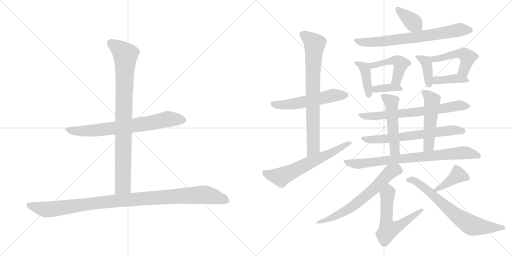
t = 0.00 s
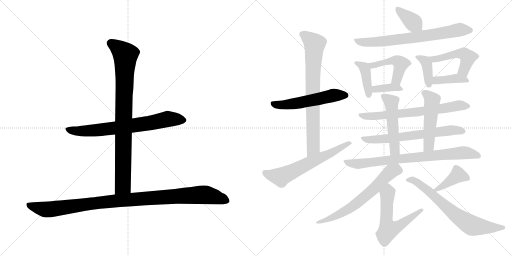
t = 3.39 s
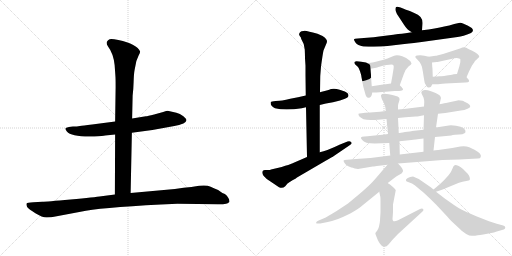
t = 6.78 s
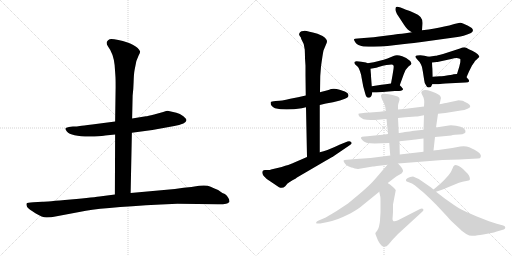
t = 10.17 s
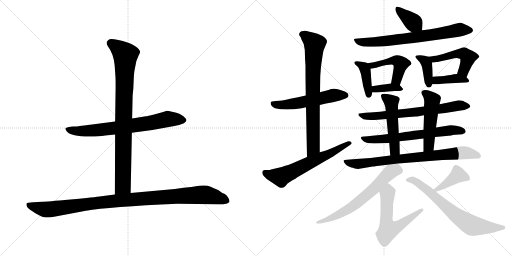
t = 13.56 s
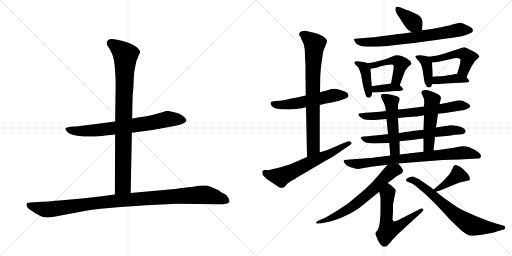
t = 16.94 s

The animated SVG that drew these frames (rendered in a browser with its animation timeline set to each time). Animation: 23 CSS @keyframes rules; one cycle of 16.94 s.

<svg version="1.1" viewBox="0 0 2048 1024" xmlns="http://www.w3.org/2000/svg">
  <g stroke="lightgray" stroke-dasharray="1,1" stroke-width="1" transform="scale(4, 4)">
    <line x1="0" y1="0" x2="256" y2="256"></line>
    <line x1="256" y1="0" x2="0" y2="256"></line>
    <line x1="128" y1="0" x2="128" y2="256"></line>
    <line x1="0" y1="128" x2="256" y2="128"></line>
    <line x1="256" y1="0" x2="512" y2="256"></line>
    <line x1="512" y1="0" x2="256" y2="256"></line>
    <line x1="384" y1="0" x2="384" y2="256"></line>
    <line x1="256" y1="128" x2="512" y2="128"></line>
  </g>
<g transform="scale(1, -1) translate(0, -850)">
   <style type="text/css">
    @keyframes keyframes0 {
      from {
       stroke: black;
       stroke-dashoffset: 727;
       stroke-width: 128;
       }
       70% {
       animation-timing-function: step-end;
       stroke: black;
       stroke-dashoffset: 0;
       stroke-width: 128;
       }
       to {
       stroke: black;
       stroke-width: 1024;
       }
       }
       #make-me-a-hanzi-animation-0 {
         animation: keyframes0 0.841634s both;
         animation-delay: 0.000000s;
         animation-timing-function: linear;
       }
    @keyframes keyframes1 {
      from {
       stroke: black;
       stroke-dashoffset: 893;
       stroke-width: 128;
       }
       74% {
       animation-timing-function: step-end;
       stroke: black;
       stroke-dashoffset: 0;
       stroke-width: 128;
       }
       to {
       stroke: black;
       stroke-width: 1024;
       }
       }
       #make-me-a-hanzi-animation-1 {
         animation: keyframes1 0.976725s both;
         animation-delay: 0.841634s;
         animation-timing-function: linear;
       }
    @keyframes keyframes2 {
      from {
       stroke: black;
       stroke-dashoffset: 1059;
       stroke-width: 128;
       }
       78% {
       animation-timing-function: step-end;
       stroke: black;
       stroke-dashoffset: 0;
       stroke-width: 128;
       }
       to {
       stroke: black;
       stroke-width: 1024;
       }
       }
       #make-me-a-hanzi-animation-2 {
         animation: keyframes2 1.111816s both;
         animation-delay: 1.818359s;
         animation-timing-function: linear;
       }
    @keyframes keyframes3 {
      from {
       stroke: black;
       stroke-dashoffset: 554;
       stroke-width: 128;
       }
       64% {
       animation-timing-function: step-end;
       stroke: black;
       stroke-dashoffset: 0;
       stroke-width: 128;
       }
       to {
       stroke: black;
       stroke-width: 1024;
       }
       }
       #make-me-a-hanzi-animation-3 {
         animation: keyframes3 0.700846s both;
         animation-delay: 2.930175s;
         animation-timing-function: linear;
       }
    @keyframes keyframes4 {
      from {
       stroke: black;
       stroke-dashoffset: 768;
       stroke-width: 128;
       }
       71% {
       animation-timing-function: step-end;
       stroke: black;
       stroke-dashoffset: 0;
       stroke-width: 128;
       }
       to {
       stroke: black;
       stroke-width: 1024;
       }
       }
       #make-me-a-hanzi-animation-4 {
         animation: keyframes4 0.875000s both;
         animation-delay: 3.631021s;
         animation-timing-function: linear;
       }
    @keyframes keyframes5 {
      from {
       stroke: black;
       stroke-dashoffset: 626;
       stroke-width: 128;
       }
       67% {
       animation-timing-function: step-end;
       stroke: black;
       stroke-dashoffset: 0;
       stroke-width: 128;
       }
       to {
       stroke: black;
       stroke-width: 1024;
       }
       }
       #make-me-a-hanzi-animation-5 {
         animation: keyframes5 0.759440s both;
         animation-delay: 4.506021s;
         animation-timing-function: linear;
       }
    @keyframes keyframes6 {
      from {
       stroke: black;
       stroke-dashoffset: 376;
       stroke-width: 128;
       }
       55% {
       animation-timing-function: step-end;
       stroke: black;
       stroke-dashoffset: 0;
       stroke-width: 128;
       }
       to {
       stroke: black;
       stroke-width: 1024;
       }
       }
       #make-me-a-hanzi-animation-6 {
         animation: keyframes6 0.555990s both;
         animation-delay: 5.265461s;
         animation-timing-function: linear;
       }
    @keyframes keyframes7 {
      from {
       stroke: black;
       stroke-dashoffset: 717;
       stroke-width: 128;
       }
       70% {
       animation-timing-function: step-end;
       stroke: black;
       stroke-dashoffset: 0;
       stroke-width: 128;
       }
       to {
       stroke: black;
       stroke-width: 1024;
       }
       }
       #make-me-a-hanzi-animation-7 {
         animation: keyframes7 0.833496s both;
         animation-delay: 5.821451s;
         animation-timing-function: linear;
       }
    @keyframes keyframes8 {
      from {
       stroke: black;
       stroke-dashoffset: 405;
       stroke-width: 128;
       }
       57% {
       animation-timing-function: step-end;
       stroke: black;
       stroke-dashoffset: 0;
       stroke-width: 128;
       }
       to {
       stroke: black;
       stroke-width: 1024;
       }
       }
       #make-me-a-hanzi-animation-8 {
         animation: keyframes8 0.579590s both;
         animation-delay: 6.654947s;
         animation-timing-function: linear;
       }
    @keyframes keyframes9 {
      from {
       stroke: black;
       stroke-dashoffset: 474;
       stroke-width: 128;
       }
       61% {
       animation-timing-function: step-end;
       stroke: black;
       stroke-dashoffset: 0;
       stroke-width: 128;
       }
       to {
       stroke: black;
       stroke-width: 1024;
       }
       }
       #make-me-a-hanzi-animation-9 {
         animation: keyframes9 0.635742s both;
         animation-delay: 7.234537s;
         animation-timing-function: linear;
       }
    @keyframes keyframes10 {
      from {
       stroke: black;
       stroke-dashoffset: 364;
       stroke-width: 128;
       }
       54% {
       animation-timing-function: step-end;
       stroke: black;
       stroke-dashoffset: 0;
       stroke-width: 128;
       }
       to {
       stroke: black;
       stroke-width: 1024;
       }
       }
       #make-me-a-hanzi-animation-10 {
         animation: keyframes10 0.546224s both;
         animation-delay: 7.870279s;
         animation-timing-function: linear;
       }
    @keyframes keyframes11 {
      from {
       stroke: black;
       stroke-dashoffset: 390;
       stroke-width: 128;
       }
       56% {
       animation-timing-function: step-end;
       stroke: black;
       stroke-dashoffset: 0;
       stroke-width: 128;
       }
       to {
       stroke: black;
       stroke-width: 1024;
       }
       }
       #make-me-a-hanzi-animation-11 {
         animation: keyframes11 0.567383s both;
         animation-delay: 8.416503s;
         animation-timing-function: linear;
       }
    @keyframes keyframes12 {
      from {
       stroke: black;
       stroke-dashoffset: 490;
       stroke-width: 128;
       }
       61% {
       animation-timing-function: step-end;
       stroke: black;
       stroke-dashoffset: 0;
       stroke-width: 128;
       }
       to {
       stroke: black;
       stroke-width: 1024;
       }
       }
       #make-me-a-hanzi-animation-12 {
         animation: keyframes12 0.648763s both;
         animation-delay: 8.983886s;
         animation-timing-function: linear;
       }
    @keyframes keyframes13 {
      from {
       stroke: black;
       stroke-dashoffset: 394;
       stroke-width: 128;
       }
       56% {
       animation-timing-function: step-end;
       stroke: black;
       stroke-dashoffset: 0;
       stroke-width: 128;
       }
       to {
       stroke: black;
       stroke-width: 1024;
       }
       }
       #make-me-a-hanzi-animation-13 {
         animation: keyframes13 0.570638s both;
         animation-delay: 9.632649s;
         animation-timing-function: linear;
       }
    @keyframes keyframes14 {
      from {
       stroke: black;
       stroke-dashoffset: 692;
       stroke-width: 128;
       }
       69% {
       animation-timing-function: step-end;
       stroke: black;
       stroke-dashoffset: 0;
       stroke-width: 128;
       }
       to {
       stroke: black;
       stroke-width: 1024;
       }
       }
       #make-me-a-hanzi-animation-14 {
         animation: keyframes14 0.813151s both;
         animation-delay: 10.203287s;
         animation-timing-function: linear;
       }
    @keyframes keyframes15 {
      from {
       stroke: black;
       stroke-dashoffset: 661;
       stroke-width: 128;
       }
       68% {
       animation-timing-function: step-end;
       stroke: black;
       stroke-dashoffset: 0;
       stroke-width: 128;
       }
       to {
       stroke: black;
       stroke-width: 1024;
       }
       }
       #make-me-a-hanzi-animation-15 {
         animation: keyframes15 0.787923s both;
         animation-delay: 11.016438s;
         animation-timing-function: linear;
       }
    @keyframes keyframes16 {
      from {
       stroke: black;
       stroke-dashoffset: 511;
       stroke-width: 128;
       }
       62% {
       animation-timing-function: step-end;
       stroke: black;
       stroke-dashoffset: 0;
       stroke-width: 128;
       }
       to {
       stroke: black;
       stroke-width: 1024;
       }
       }
       #make-me-a-hanzi-animation-16 {
         animation: keyframes16 0.665853s both;
         animation-delay: 11.804361s;
         animation-timing-function: linear;
       }
    @keyframes keyframes17 {
      from {
       stroke: black;
       stroke-dashoffset: 506;
       stroke-width: 128;
       }
       62% {
       animation-timing-function: step-end;
       stroke: black;
       stroke-dashoffset: 0;
       stroke-width: 128;
       }
       to {
       stroke: black;
       stroke-width: 1024;
       }
       }
       #make-me-a-hanzi-animation-17 {
         animation: keyframes17 0.661784s both;
         animation-delay: 12.470214s;
         animation-timing-function: linear;
       }
    @keyframes keyframes18 {
      from {
       stroke: black;
       stroke-dashoffset: 793;
       stroke-width: 128;
       }
       72% {
       animation-timing-function: step-end;
       stroke: black;
       stroke-dashoffset: 0;
       stroke-width: 128;
       }
       to {
       stroke: black;
       stroke-width: 1024;
       }
       }
       #make-me-a-hanzi-animation-18 {
         animation: keyframes18 0.895345s both;
         animation-delay: 13.131998s;
         animation-timing-function: linear;
       }
    @keyframes keyframes19 {
      from {
       stroke: black;
       stroke-dashoffset: 657;
       stroke-width: 128;
       }
       68% {
       animation-timing-function: step-end;
       stroke: black;
       stroke-dashoffset: 0;
       stroke-width: 128;
       }
       to {
       stroke: black;
       stroke-width: 1024;
       }
       }
       #make-me-a-hanzi-animation-19 {
         animation: keyframes19 0.784668s both;
         animation-delay: 14.027343s;
         animation-timing-function: linear;
       }
    @keyframes keyframes20 {
      from {
       stroke: black;
       stroke-dashoffset: 595;
       stroke-width: 128;
       }
       66% {
       animation-timing-function: step-end;
       stroke: black;
       stroke-dashoffset: 0;
       stroke-width: 128;
       }
       to {
       stroke: black;
       stroke-width: 1024;
       }
       }
       #make-me-a-hanzi-animation-20 {
         animation: keyframes20 0.734212s both;
         animation-delay: 14.812011s;
         animation-timing-function: linear;
       }
    @keyframes keyframes21 {
      from {
       stroke: black;
       stroke-dashoffset: 403;
       stroke-width: 128;
       }
       57% {
       animation-timing-function: step-end;
       stroke: black;
       stroke-dashoffset: 0;
       stroke-width: 128;
       }
       to {
       stroke: black;
       stroke-width: 1024;
       }
       }
       #make-me-a-hanzi-animation-21 {
         animation: keyframes21 0.577962s both;
         animation-delay: 15.546223s;
         animation-timing-function: linear;
       }
    @keyframes keyframes22 {
      from {
       stroke: black;
       stroke-dashoffset: 700;
       stroke-width: 128;
       }
       69% {
       animation-timing-function: step-end;
       stroke: black;
       stroke-dashoffset: 0;
       stroke-width: 128;
       }
       to {
       stroke: black;
       stroke-width: 1024;
       }
       }
       #make-me-a-hanzi-animation-22 {
         animation: keyframes22 0.819661s both;
         animation-delay: 16.124185s;
         animation-timing-function: linear;
       }
</style>
<path d="M 527.5 319.0 L 609.5 330.0 L 697.5 346.0 Q 716.5 350.0 733.5 356.0 Q 744.5 362.0 745.5 368.0 Q 747.5 373.0 733.5 385.0 Q 719.5 396.0 705.5 399.0 L 670.5 407.0 Q 667.5 407.0 652.5 402.0 L 616.5 392.0 Q 589.5 385.0 583.5 385.0 L 528.5 376.0 L 460.5 364.0 L 368.5 352.0 Q 330.5 348.0 319.5 346.0 Q 308.5 344.0 291.5 344.0 L 275.5 342.0 Q 262.5 340.0 261.5 336.0 Q 260.5 333.0 267.5 324.0 Q 286.5 301.0 377.5 304.0 Q 413.5 306.0 420.5 308.0 L 460.5 312.0 L 527.5 319.0 Z" fill="lightgray"></path> 
<path d="M 522.5 78.0 L 527.5 319.0 L 528.5 376.0 L 530.5 467.0 Q 533.5 490.0 534.5 523.0 Q 535.5 556.0 538.5 571.0 L 545.5 606.0 L 554.5 628.0 Q 560.5 639.0 560.5 644.0 Q 548.5 673.0 473.5 690.0 Q 445.5 696.0 438.5 693.0 Q 431.5 690.0 427.5 683.0 Q 424.5 675.0 431.5 665.0 Q 453.5 636.0 458.5 590.0 L 461.5 548.0 Q 462.5 538.0 462.5 502.0 L 460.5 364.0 L 460.5 312.0 L 459.5 72.0 C 459.5 42.0 521.5 48.0 522.5 78.0 Z" fill="lightgray"></path> 
<path d="M 709.5 35.0 L 872.5 33.0 Q 887.5 32.0 904.5 35.0 Q 910.5 36.0 917.5 42.0 Q 919.5 47.0 913.5 58.0 Q 908.5 68.0 899.5 74.0 L 889.5 78.0 L 872.5 90.0 Q 858.5 95.0 842.5 103.0 Q 827.5 111.0 796.5 107.0 Q 765.5 102.0 734.5 99.0 L 699.5 94.0 L 522.5 78.0 L 459.5 72.0 L 405.5 65.0 Q 380.5 61.0 282.5 52.0 Q 184.5 43.0 169.5 43.0 L 133.5 41.0 Q 108.5 40.0 106.5 36.0 Q 104.5 32.0 108.5 22.0 Q 115.5 13.0 141.5 -3.0 Q 168.5 -20.0 186.5 -20.0 Q 205.5 -20.0 221.5 -16.0 L 343.5 7.0 Q 435.5 23.0 709.5 35.0 Z" fill="lightgray"></path> 
<path d="M 1279.0 430.5 L 1304.0 436.5 L 1332.0 441.5 L 1360.0 448.5 Q 1385.0 456.5 1389.5 460.5 Q 1394.0 464.5 1394.0 468.5 Q 1394.0 472.5 1389.5 478.0 Q 1385.0 483.5 1358.5 491.5 Q 1332.0 499.5 1314.0 490.5 L 1291.0 484.5 Q 1288.0 483.5 1280.0 481.5 L 1223.0 468.5 L 1192.0 461.5 L 1161.0 455.5 L 1144.0 451.5 L 1129.0 448.5 Q 1120.0 447.5 1102.5 446.0 Q 1085.0 444.5 1083.5 442.5 Q 1082.0 440.5 1084.0 430.5 Q 1091.0 421.5 1100.0 417.5 Q 1141.0 406.5 1207.0 417.5 L 1224.0 421.5 L 1279.0 430.5 Z" fill="lightgray"></path> 
<path d="M 1279.0 241.5 L 1279.0 430.5 L 1280.0 481.5 L 1281.0 546.5 L 1284.0 584.5 Q 1291.0 635.5 1294.0 648.5 L 1304.0 672.5 Q 1308.0 679.5 1308.0 685.5 Q 1308.0 690.5 1300.0 699.5 Q 1291.0 707.5 1270.0 715.5 Q 1249.0 722.5 1238.0 723.5 Q 1220.0 728.5 1214.0 726.5 Q 1205.0 726.5 1200.0 721.5 Q 1193.0 712.5 1199.0 706.5 Q 1205.0 700.5 1205.0 694.5 Q 1218.0 674.5 1219.0 652.5 Q 1220.0 630.5 1220.0 617.5 L 1222.0 587.5 L 1222.0 549.5 L 1223.0 468.5 L 1224.0 421.5 L 1228.0 222.5 C 1229.0 192.5 1279.0 211.5 1279.0 241.5 Z" fill="lightgray"></path> 
<path d="M 1049.0 160.5 Q 1049.0 155.5 1054.0 147.5 L 1067.0 134.5 Q 1073.0 130.5 1079.0 126.5 L 1116.0 101.5 Q 1130.0 94.5 1141.0 105.5 L 1150.0 116.5 Q 1152.0 117.5 1170.0 129.5 Q 1184.0 136.5 1188.0 140.5 L 1301.0 206.5 Q 1333.0 224.5 1334.0 225.5 L 1400.0 270.5 Q 1410.0 275.5 1405.0 281.5 Q 1400.0 287.5 1390.0 284.5 L 1360.0 272.5 Q 1306.0 246.5 1279.0 241.5 L 1228.0 222.5 L 1168.0 196.5 Q 1151.0 189.5 1141.0 187.5 Q 1126.0 181.5 1114.0 179.5 L 1084.0 172.5 Q 1080.0 170.5 1075.0 170.5 L 1060.0 170.5 Q 1049.0 170.5 1049.0 160.5 Z" fill="lightgray"></path> 
<path d="M 1688.0 729.5 L 1690.0 754.5 Q 1693.0 785.5 1657.0 798.5 Q 1638.0 808.5 1624.0 811.5 Q 1586.0 828.5 1583.0 820.5 Q 1580.0 811.5 1584.0 803.5 Q 1586.0 794.5 1597.0 780.5 L 1614.0 754.5 Q 1626.0 737.5 1630.0 733.5 Q 1634.0 729.5 1647.0 721.5 C 1672.0 705.5 1686.0 699.5 1688.0 729.5 Z" fill="lightgray"></path> 
<path d="M 1647.0 721.5 L 1622.0 717.5 Q 1617.0 717.5 1573.0 711.5 L 1517.0 704.5 Q 1497.0 700.5 1468.0 699.5 L 1431.0 696.5 Q 1417.0 696.5 1416.0 693.0 Q 1415.0 689.5 1422.5 679.5 Q 1430.0 669.5 1453.0 664.5 Q 1513.0 661.5 1550.0 666.5 L 1609.0 673.5 Q 1668.0 680.5 1679.0 681.5 L 1830.0 702.5 Q 1852.0 705.5 1884.0 718.5 Q 1898.0 727.5 1887.0 738.5 Q 1872.0 747.5 1870.0 748.5 L 1852.0 756.5 Q 1844.0 760.5 1835.0 758.5 L 1817.0 754.5 Q 1797.0 747.5 1777.0 744.5 Q 1744.0 735.5 1688.0 729.5 L 1647.0 721.5 Z" fill="lightgray"></path> 
<path d="M 1470.0 597.5 L 1464.0 600.5 L 1445.0 603.5 L 1426.0 605.5 Q 1417.0 604.5 1417.0 599.5 L 1420.0 593.5 L 1432.0 582.5 Q 1435.0 578.5 1440.0 565.5 Q 1445.0 551.5 1446.0 541.5 L 1453.0 504.5 L 1461.0 475.5 Q 1465.0 459.5 1473.0 459.5 Q 1479.0 457.5 1484.0 464.5 Q 1488.0 470.5 1489.0 480.5 L 1487.0 505.5 L 1484.0 545.5 L 1484.0 550.5 L 1483.0 561.5 L 1482.0 575.5 C 1481.0 592.5 1481.0 592.5 1470.0 597.5 Z" fill="lightgray"></path> 
<path d="M 1599.0 509.5 L 1615.0 553.5 Q 1622.0 574.5 1634.0 584.5 Q 1646.0 593.5 1646.0 596.5 Q 1646.0 598.5 1641.0 606.5 Q 1630.0 618.5 1609.0 625.5 Q 1587.0 632.5 1574.0 626.5 L 1550.0 616.5 Q 1535.0 611.5 1519.0 607.5 L 1495.0 601.5 L 1470.0 597.5 C 1440.0 592.5 1452.0 570.5 1482.0 575.5 L 1499.0 578.5 Q 1504.0 579.5 1514.0 582.5 Q 1571.0 596.5 1573.0 589.5 Q 1576.0 588.5 1574.0 574.5 L 1570.0 549.5 L 1564.0 516.5 C 1559.0 486.5 1589.0 481.5 1599.0 509.5 Z" fill="lightgray"></path> 
<path d="M 1579.0 486.5 Q 1601.0 486.5 1604.0 487.5 Q 1618.0 490.5 1608.0 499.5 L 1607.0 501.5 Q 1603.0 505.5 1599.0 509.5 C 1588.0 520.5 1589.0 520.5 1564.0 516.5 L 1543.0 513.5 Q 1536.0 513.5 1526.0 511.5 L 1487.0 505.5 C 1457.0 500.5 1459.0 480.5 1489.0 480.5 L 1506.0 480.5 L 1579.0 486.5 Z" fill="lightgray"></path> 
<path d="M 1715.0 623.5 Q 1697.0 629.5 1681.0 629.5 Q 1665.0 629.5 1662.0 625.5 Q 1659.0 621.5 1670.0 611.5 Q 1681.0 601.5 1684.0 592.5 Q 1688.0 586.5 1691.0 566.5 L 1697.0 528.5 Q 1698.0 515.5 1704.0 509.5 Q 1708.0 499.5 1715.0 500.5 Q 1721.0 500.5 1724.0 503.5 L 1729.0 513.5 L 1731.0 543.5 L 1730.0 572.5 L 1730.0 574.5 L 1729.0 583.5 L 1728.0 600.5 C 1727.0 619.5 1727.0 619.5 1715.0 623.5 Z" fill="lightgray"></path> 
<path d="M 1866.0 541.5 L 1876.0 564.5 L 1888.0 588.5 Q 1899.0 604.5 1900.0 606.5 Q 1903.0 609.5 1917.0 622.5 Q 1918.0 626.5 1911.0 633.5 Q 1903.0 640.5 1889.0 647.5 Q 1874.0 654.5 1865.0 659.5 Q 1856.0 663.5 1840.0 656.5 L 1772.0 634.5 Q 1747.0 627.5 1742.0 627.5 L 1715.0 623.5 C 1685.0 619.5 1698.0 597.5 1728.0 600.5 L 1747.0 602.5 L 1750.0 602.5 Q 1759.0 605.5 1768.0 606.5 L 1805.0 614.5 Q 1816.0 618.5 1827.0 618.5 Q 1838.0 617.5 1841.0 614.5 Q 1842.0 610.5 1841.0 600.5 L 1837.0 583.5 L 1828.0 554.5 C 1819.0 525.5 1854.0 513.5 1866.0 541.5 Z" fill="lightgray"></path> 
<path d="M 1862.0 520.5 Q 1875.0 520.5 1876.0 524.5 Q 1877.0 528.5 1874.0 532.5 L 1866.0 541.5 C 1853.0 556.5 1853.0 556.5 1828.0 554.5 L 1814.0 553.5 Q 1812.0 551.5 1793.0 549.5 L 1776.0 546.5 Q 1765.0 545.5 1759.0 545.5 L 1731.0 543.5 C 1701.0 541.5 1699.0 513.5 1729.0 513.5 L 1747.0 513.5 Q 1748.0 512.5 1782.0 516.5 L 1862.0 520.5 Z" fill="lightgray"></path> 
<path d="M 1752.0 395.5 L 1781.0 398.5 L 1843.0 408.5 Q 1858.0 409.5 1870.0 415.5 Q 1891.0 423.5 1872.0 436.5 Q 1855.0 445.5 1850.0 447.5 Q 1835.0 449.5 1830.0 448.5 L 1784.0 438.5 Q 1783.0 438.5 1758.0 433.5 L 1696.0 424.5 L 1640.0 417.5 Q 1616.0 414.5 1592.0 412.5 L 1543.0 406.5 L 1520.0 403.5 L 1480.0 400.5 Q 1436.0 397.5 1434.0 395.5 Q 1431.0 385.5 1454.0 373.5 Q 1471.0 368.5 1511.0 371.5 L 1546.0 374.5 L 1592.0 378.5 L 1622.0 381.5 L 1663.0 384.5 Q 1671.0 384.5 1696.0 389.5 L 1752.0 395.5 Z" fill="lightgray"></path> 
<path d="M 1740.0 302.5 L 1763.0 304.5 L 1805.0 308.5 Q 1810.0 310.5 1820.0 311.5 Q 1858.0 311.5 1862.0 321.5 Q 1864.0 330.5 1854.5 337.5 Q 1845.0 344.5 1824.0 347.5 Q 1803.0 350.5 1795.0 348.5 L 1744.0 340.5 L 1694.0 331.5 L 1648.0 326.5 Q 1647.0 326.5 1639.0 324.5 L 1620.0 322.5 Q 1600.0 318.5 1595.0 318.5 L 1552.0 314.5 L 1530.0 311.5 L 1489.0 307.5 Q 1468.0 304.5 1457.0 304.5 Q 1435.0 304.5 1449.0 290.5 Q 1458.0 276.5 1499.0 276.5 L 1557.0 278.5 L 1598.0 285.5 L 1646.0 290.5 Q 1655.0 292.5 1694.0 296.5 L 1740.0 302.5 Z" fill="lightgray"></path> 
<path d="M 1592.0 412.5 L 1592.0 427.5 Q 1592.0 433.5 1596.0 443.5 Q 1600.0 453.5 1597.0 459.5 Q 1594.0 464.5 1577.0 468.5 Q 1528.0 480.5 1524.0 469.5 Q 1523.0 466.5 1528.0 452.5 Q 1536.0 439.5 1538.0 432.5 Q 1540.0 424.5 1541.0 423.5 L 1543.0 406.5 L 1546.0 374.5 L 1552.0 314.5 L 1557.0 278.5 L 1561.0 228.5 C 1563.0 198.5 1600.0 202.5 1599.0 232.5 L 1598.0 285.5 L 1595.0 318.5 L 1592.0 378.5 L 1592.0 412.5 Z" fill="lightgray"></path> 
<path d="M 1734.0 248.5 L 1740.0 302.5 L 1744.0 340.5 L 1752.0 395.5 L 1758.0 433.5 L 1761.0 445.5 L 1763.0 455.5 Q 1765.0 456.5 1763.0 461.5 Q 1762.0 472.5 1727.0 484.5 Q 1691.0 495.5 1686.0 483.5 Q 1684.0 478.5 1688.0 472.5 L 1694.0 460.5 Q 1697.0 451.5 1697.0 441.5 L 1696.0 424.5 L 1696.0 389.5 L 1694.0 331.5 L 1694.0 296.5 L 1694.0 243.5 C 1694.0 213.5 1731.0 218.5 1734.0 248.5 Z" fill="lightgray"></path> 
<path d="M 1592.0 196.5 L 1770.0 210.5 L 1838.0 212.5 L 1873.0 214.5 L 1912.0 216.5 Q 1921.0 216.5 1923.0 222.5 Q 1928.0 235.5 1898.0 251.5 L 1877.0 261.5 Q 1862.0 267.5 1841.0 264.5 L 1809.0 258.5 L 1753.0 250.5 Q 1740.0 250.5 1734.0 248.5 L 1694.0 243.5 L 1599.0 232.5 L 1561.0 228.5 L 1482.0 218.5 L 1424.0 214.5 L 1388.0 211.5 Q 1376.0 210.5 1374.5 208.5 Q 1373.0 206.5 1377.5 199.0 Q 1382.0 191.5 1391.0 186.5 L 1405.0 180.5 Q 1411.0 180.5 1419.0 176.5 L 1432.0 174.5 L 1491.0 184.5 Q 1494.0 184.5 1550.0 191.5 L 1592.0 196.5 Z" fill="lightgray"></path> 
<path d="M 1551.0 118.5 L 1577.0 138.5 Q 1588.0 147.5 1599.0 152.5 Q 1609.0 156.5 1612.0 165.5 Q 1614.0 174.5 1592.0 196.5 C 1573.0 217.5 1570.0 214.5 1550.0 191.5 L 1528.0 166.5 Q 1498.0 130.5 1483.0 115.5 Q 1468.0 100.5 1440.0 76.5 L 1392.0 36.5 L 1345.0 5.5 Q 1305.0 -18.5 1303.0 -19.5 L 1277.0 -30.5 Q 1262.0 -36.5 1265.0 -42.5 Q 1266.0 -45.5 1281.0 -43.5 L 1311.0 -37.5 Q 1341.0 -33.5 1401.0 -3.5 Q 1431.0 13.5 1442.0 22.5 L 1517.0 83.5 L 1551.0 118.5 Z" fill="lightgray"></path> 
<path d="M 1520.0 -30.5 Q 1520.0 -31.5 1519.0 -40.5 L 1516.0 -55.5 Q 1515.0 -61.5 1509.0 -71.5 Q 1500.0 -80.5 1502.0 -86.5 Q 1504.0 -91.5 1512.0 -111.5 Q 1533.0 -152.5 1555.0 -126.5 L 1569.0 -109.5 L 1592.0 -85.5 L 1690.0 4.5 Q 1696.0 9.5 1693.0 13.5 Q 1690.0 18.5 1680.0 14.5 L 1592.0 -30.5 Q 1580.0 -36.5 1574.0 -34.5 Q 1571.0 -31.5 1570.0 -26.5 L 1572.0 2.5 L 1572.0 32.5 L 1583.0 89.5 Q 1583.0 91.5 1574.0 100.5 L 1560.0 112.5 L 1553.0 116.5 L 1551.0 118.5 C 1526.0 135.5 1511.0 112.5 1517.0 83.5 L 1521.0 64.5 Q 1522.0 62.5 1522.0 41.5 L 1522.0 0.5 L 1520.0 -30.5 Z" fill="lightgray"></path> 
<path d="M 1744.0 83.5 L 1768.0 91.5 L 1826.0 115.5 Q 1834.0 119.5 1850.0 123.5 L 1865.0 126.5 Q 1877.0 128.5 1879.0 130.5 Q 1882.0 142.5 1870.0 156.5 L 1852.0 174.5 Q 1834.0 190.5 1820.0 190.5 Q 1813.0 188.5 1810.0 176.5 Q 1806.0 164.5 1795.0 150.5 L 1776.0 129.5 Q 1760.0 113.5 1745.0 101.5 L 1734.0 92.5 C 1711.0 73.5 1716.0 74.5 1744.0 83.5 Z" fill="lightgray"></path> 
<path d="M 1734.0 92.5 L 1723.0 101.5 L 1694.0 121.5 Q 1676.0 136.5 1652.0 144.5 Q 1640.0 144.5 1631.0 138.5 Q 1622.0 132.5 1624.0 129.5 Q 1624.0 126.5 1627.0 124.5 L 1648.0 116.5 Q 1655.0 113.5 1678.0 93.5 Q 1697.0 79.5 1744.0 32.5 L 1787.0 -13.5 Q 1806.0 -35.5 1818.0 -45.5 L 1848.0 -73.5 Q 1864.0 -86.5 1877.0 -91.5 Q 1895.0 -93.5 1900.0 -92.5 L 1911.0 -90.5 Q 1919.0 -89.5 1933.0 -87.5 L 1965.0 -81.5 Q 1975.0 -79.5 1987.0 -75.5 L 2015.0 -67.5 Q 2021.0 -65.5 2021.0 -60.5 Q 2023.0 -54.5 2013.0 -51.5 L 1987.0 -44.5 L 1956.0 -34.5 L 1905.0 -14.5 Q 1860.0 4.5 1847.5 11.0 Q 1835.0 17.5 1816.0 30.5 L 1779.0 56.5 L 1744.0 83.5 L 1734.0 92.5 Z" fill="lightgray"></path> 
      <clipPath id="make-me-a-hanzi-clip-0">
      <path d="M 527.5 319.0 L 609.5 330.0 L 697.5 346.0 Q 716.5 350.0 733.5 356.0 Q 744.5 362.0 745.5 368.0 Q 747.5 373.0 733.5 385.0 Q 719.5 396.0 705.5 399.0 L 670.5 407.0 Q 667.5 407.0 652.5 402.0 L 616.5 392.0 Q 589.5 385.0 583.5 385.0 L 528.5 376.0 L 460.5 364.0 L 368.5 352.0 Q 330.5 348.0 319.5 346.0 Q 308.5 344.0 291.5 344.0 L 275.5 342.0 Q 262.5 340.0 261.5 336.0 Q 260.5 333.0 267.5 324.0 Q 286.5 301.0 377.5 304.0 Q 413.5 306.0 420.5 308.0 L 460.5 312.0 L 527.5 319.0 Z" fill="lightgray"></path>
      </clipPath>
      <path clip-path="url(#make-me-a-hanzi-clip-0)" d="M 270.5 333.0 L 308.5 325.0 L 386.5 328.0 L 544.5 349.0 L 668.5 373.0 L 736.5 369.0 " fill="none" id="make-me-a-hanzi-animation-0" stroke-dasharray="599 1198" stroke-linecap="round"></path>

      <clipPath id="make-me-a-hanzi-clip-1">
      <path d="M 522.5 78.0 L 527.5 319.0 L 528.5 376.0 L 530.5 467.0 Q 533.5 490.0 534.5 523.0 Q 535.5 556.0 538.5 571.0 L 545.5 606.0 L 554.5 628.0 Q 560.5 639.0 560.5 644.0 Q 548.5 673.0 473.5 690.0 Q 445.5 696.0 438.5 693.0 Q 431.5 690.0 427.5 683.0 Q 424.5 675.0 431.5 665.0 Q 453.5 636.0 458.5 590.0 L 461.5 548.0 Q 462.5 538.0 462.5 502.0 L 460.5 364.0 L 460.5 312.0 L 459.5 72.0 C 459.5 42.0 521.5 48.0 522.5 78.0 Z" fill="lightgray"></path>
      </clipPath>
      <path clip-path="url(#make-me-a-hanzi-clip-1)" d="M 442.5 678.0 L 475.5 656.0 L 501.5 628.0 L 491.5 107.0 L 466.5 79.0 " fill="none" id="make-me-a-hanzi-animation-1" stroke-dasharray="765 1530" stroke-linecap="round"></path>

      <clipPath id="make-me-a-hanzi-clip-2">
      <path d="M 709.5 35.0 L 872.5 33.0 Q 887.5 32.0 904.5 35.0 Q 910.5 36.0 917.5 42.0 Q 919.5 47.0 913.5 58.0 Q 908.5 68.0 899.5 74.0 L 889.5 78.0 L 872.5 90.0 Q 858.5 95.0 842.5 103.0 Q 827.5 111.0 796.5 107.0 Q 765.5 102.0 734.5 99.0 L 699.5 94.0 L 522.5 78.0 L 459.5 72.0 L 405.5 65.0 Q 380.5 61.0 282.5 52.0 Q 184.5 43.0 169.5 43.0 L 133.5 41.0 Q 108.5 40.0 106.5 36.0 Q 104.5 32.0 108.5 22.0 Q 115.5 13.0 141.5 -3.0 Q 168.5 -20.0 186.5 -20.0 Q 205.5 -20.0 221.5 -16.0 L 343.5 7.0 Q 435.5 23.0 709.5 35.0 Z" fill="lightgray"></path>
      </clipPath>
      <path clip-path="url(#make-me-a-hanzi-clip-2)" d="M 113.5 30.0 L 191.5 12.0 L 469.5 48.0 L 806.5 71.0 L 856.5 64.0 L 907.5 45.0 " fill="none" id="make-me-a-hanzi-animation-2" stroke-dasharray="931 1862" stroke-linecap="round"></path>

      <clipPath id="make-me-a-hanzi-clip-3">
      <path d="M 1279.0 430.5 L 1304.0 436.5 L 1332.0 441.5 L 1360.0 448.5 Q 1385.0 456.5 1389.5 460.5 Q 1394.0 464.5 1394.0 468.5 Q 1394.0 472.5 1389.5 478.0 Q 1385.0 483.5 1358.5 491.5 Q 1332.0 499.5 1314.0 490.5 L 1291.0 484.5 Q 1288.0 483.5 1280.0 481.5 L 1223.0 468.5 L 1192.0 461.5 L 1161.0 455.5 L 1144.0 451.5 L 1129.0 448.5 Q 1120.0 447.5 1102.5 446.0 Q 1085.0 444.5 1083.5 442.5 Q 1082.0 440.5 1084.0 430.5 Q 1091.0 421.5 1100.0 417.5 Q 1141.0 406.5 1207.0 417.5 L 1224.0 421.5 L 1279.0 430.5 Z" fill="lightgray"></path>
      </clipPath>
      <path clip-path="url(#make-me-a-hanzi-clip-3)" d="M 1089.0 436.5 L 1147.0 431.5 L 1345.0 470.5 L 1383.0 469.5 " fill="none" id="make-me-a-hanzi-animation-3" stroke-dasharray="426 852" stroke-linecap="round"></path>

      <clipPath id="make-me-a-hanzi-clip-4">
      <path d="M 1279.0 241.5 L 1279.0 430.5 L 1280.0 481.5 L 1281.0 546.5 L 1284.0 584.5 Q 1291.0 635.5 1294.0 648.5 L 1304.0 672.5 Q 1308.0 679.5 1308.0 685.5 Q 1308.0 690.5 1300.0 699.5 Q 1291.0 707.5 1270.0 715.5 Q 1249.0 722.5 1238.0 723.5 Q 1220.0 728.5 1214.0 726.5 Q 1205.0 726.5 1200.0 721.5 Q 1193.0 712.5 1199.0 706.5 Q 1205.0 700.5 1205.0 694.5 Q 1218.0 674.5 1219.0 652.5 Q 1220.0 630.5 1220.0 617.5 L 1222.0 587.5 L 1222.0 549.5 L 1223.0 468.5 L 1224.0 421.5 L 1228.0 222.5 C 1229.0 192.5 1279.0 211.5 1279.0 241.5 Z" fill="lightgray"></path>
      </clipPath>
      <path clip-path="url(#make-me-a-hanzi-clip-4)" d="M 1211.0 713.5 L 1244.0 689.5 L 1259.0 670.5 L 1251.0 488.5 L 1254.0 265.5 L 1232.0 230.5 " fill="none" id="make-me-a-hanzi-animation-4" stroke-dasharray="640 1280" stroke-linecap="round"></path>

      <clipPath id="make-me-a-hanzi-clip-5">
      <path d="M 1049.0 160.5 Q 1049.0 155.5 1054.0 147.5 L 1067.0 134.5 Q 1073.0 130.5 1079.0 126.5 L 1116.0 101.5 Q 1130.0 94.5 1141.0 105.5 L 1150.0 116.5 Q 1152.0 117.5 1170.0 129.5 Q 1184.0 136.5 1188.0 140.5 L 1301.0 206.5 Q 1333.0 224.5 1334.0 225.5 L 1400.0 270.5 Q 1410.0 275.5 1405.0 281.5 Q 1400.0 287.5 1390.0 284.5 L 1360.0 272.5 Q 1306.0 246.5 1279.0 241.5 L 1228.0 222.5 L 1168.0 196.5 Q 1151.0 189.5 1141.0 187.5 Q 1126.0 181.5 1114.0 179.5 L 1084.0 172.5 Q 1080.0 170.5 1075.0 170.5 L 1060.0 170.5 Q 1049.0 170.5 1049.0 160.5 Z" fill="lightgray"></path>
      </clipPath>
      <path clip-path="url(#make-me-a-hanzi-clip-5)" d="M 1061.0 157.5 L 1123.0 142.5 L 1332.0 241.5 L 1397.0 278.5 " fill="none" id="make-me-a-hanzi-animation-5" stroke-dasharray="498 996" stroke-linecap="round"></path>

      <clipPath id="make-me-a-hanzi-clip-6">
      <path d="M 1688.0 729.5 L 1690.0 754.5 Q 1693.0 785.5 1657.0 798.5 Q 1638.0 808.5 1624.0 811.5 Q 1586.0 828.5 1583.0 820.5 Q 1580.0 811.5 1584.0 803.5 Q 1586.0 794.5 1597.0 780.5 L 1614.0 754.5 Q 1626.0 737.5 1630.0 733.5 Q 1634.0 729.5 1647.0 721.5 C 1672.0 705.5 1686.0 699.5 1688.0 729.5 Z" fill="lightgray"></path>
      </clipPath>
      <path clip-path="url(#make-me-a-hanzi-clip-6)" d="M 1589.0 814.5 L 1680.0 736.5 " fill="none" id="make-me-a-hanzi-animation-6" stroke-dasharray="248 496" stroke-linecap="round"></path>

      <clipPath id="make-me-a-hanzi-clip-7">
      <path d="M 1647.0 721.5 L 1622.0 717.5 Q 1617.0 717.5 1573.0 711.5 L 1517.0 704.5 Q 1497.0 700.5 1468.0 699.5 L 1431.0 696.5 Q 1417.0 696.5 1416.0 693.0 Q 1415.0 689.5 1422.5 679.5 Q 1430.0 669.5 1453.0 664.5 Q 1513.0 661.5 1550.0 666.5 L 1609.0 673.5 Q 1668.0 680.5 1679.0 681.5 L 1830.0 702.5 Q 1852.0 705.5 1884.0 718.5 Q 1898.0 727.5 1887.0 738.5 Q 1872.0 747.5 1870.0 748.5 L 1852.0 756.5 Q 1844.0 760.5 1835.0 758.5 L 1817.0 754.5 Q 1797.0 747.5 1777.0 744.5 Q 1744.0 735.5 1688.0 729.5 L 1647.0 721.5 Z" fill="lightgray"></path>
      </clipPath>
      <path clip-path="url(#make-me-a-hanzi-clip-7)" d="M 1425.0 688.5 L 1462.0 680.5 L 1520.0 683.5 L 1729.0 710.5 L 1836.0 731.5 L 1881.0 729.5 " fill="none" id="make-me-a-hanzi-animation-7" stroke-dasharray="589 1178" stroke-linecap="round"></path>

      <clipPath id="make-me-a-hanzi-clip-8">
      <path d="M 1470.0 597.5 L 1464.0 600.5 L 1445.0 603.5 L 1426.0 605.5 Q 1417.0 604.5 1417.0 599.5 L 1420.0 593.5 L 1432.0 582.5 Q 1435.0 578.5 1440.0 565.5 Q 1445.0 551.5 1446.0 541.5 L 1453.0 504.5 L 1461.0 475.5 Q 1465.0 459.5 1473.0 459.5 Q 1479.0 457.5 1484.0 464.5 Q 1488.0 470.5 1489.0 480.5 L 1487.0 505.5 L 1484.0 545.5 L 1484.0 550.5 L 1483.0 561.5 L 1482.0 575.5 C 1481.0 592.5 1481.0 592.5 1470.0 597.5 Z" fill="lightgray"></path>
      </clipPath>
      <path clip-path="url(#make-me-a-hanzi-clip-8)" d="M 1424.0 599.5 L 1448.0 587.5 L 1461.0 571.5 L 1475.0 470.5 " fill="none" id="make-me-a-hanzi-animation-8" stroke-dasharray="277 554" stroke-linecap="round"></path>

      <clipPath id="make-me-a-hanzi-clip-9">
      <path d="M 1599.0 509.5 L 1615.0 553.5 Q 1622.0 574.5 1634.0 584.5 Q 1646.0 593.5 1646.0 596.5 Q 1646.0 598.5 1641.0 606.5 Q 1630.0 618.5 1609.0 625.5 Q 1587.0 632.5 1574.0 626.5 L 1550.0 616.5 Q 1535.0 611.5 1519.0 607.5 L 1495.0 601.5 L 1470.0 597.5 C 1440.0 592.5 1452.0 570.5 1482.0 575.5 L 1499.0 578.5 Q 1504.0 579.5 1514.0 582.5 Q 1571.0 596.5 1573.0 589.5 Q 1576.0 588.5 1574.0 574.5 L 1570.0 549.5 L 1564.0 516.5 C 1559.0 486.5 1589.0 481.5 1599.0 509.5 Z" fill="lightgray"></path>
      </clipPath>
      <path clip-path="url(#make-me-a-hanzi-clip-9)" d="M 1477.0 594.5 L 1488.0 588.5 L 1525.0 593.5 L 1574.0 608.5 L 1596.0 602.5 L 1603.0 595.5 L 1589.0 538.5 L 1571.0 520.5 " fill="none" id="make-me-a-hanzi-animation-9" stroke-dasharray="346 692" stroke-linecap="round"></path>

      <clipPath id="make-me-a-hanzi-clip-10">
      <path d="M 1579.0 486.5 Q 1601.0 486.5 1604.0 487.5 Q 1618.0 490.5 1608.0 499.5 L 1607.0 501.5 Q 1603.0 505.5 1599.0 509.5 C 1588.0 520.5 1589.0 520.5 1564.0 516.5 L 1543.0 513.5 Q 1536.0 513.5 1526.0 511.5 L 1487.0 505.5 C 1457.0 500.5 1459.0 480.5 1489.0 480.5 L 1506.0 480.5 L 1579.0 486.5 Z" fill="lightgray"></path>
      </clipPath>
      <path clip-path="url(#make-me-a-hanzi-clip-10)" d="M 1493.0 487.5 L 1509.0 495.5 L 1561.0 500.5 L 1599.0 495.5 " fill="none" id="make-me-a-hanzi-animation-10" stroke-dasharray="236 472" stroke-linecap="round"></path>

      <clipPath id="make-me-a-hanzi-clip-11">
      <path d="M 1715.0 623.5 Q 1697.0 629.5 1681.0 629.5 Q 1665.0 629.5 1662.0 625.5 Q 1659.0 621.5 1670.0 611.5 Q 1681.0 601.5 1684.0 592.5 Q 1688.0 586.5 1691.0 566.5 L 1697.0 528.5 Q 1698.0 515.5 1704.0 509.5 Q 1708.0 499.5 1715.0 500.5 Q 1721.0 500.5 1724.0 503.5 L 1729.0 513.5 L 1731.0 543.5 L 1730.0 572.5 L 1730.0 574.5 L 1729.0 583.5 L 1728.0 600.5 C 1727.0 619.5 1727.0 619.5 1715.0 623.5 Z" fill="lightgray"></path>
      </clipPath>
      <path clip-path="url(#make-me-a-hanzi-clip-11)" d="M 1667.0 623.5 L 1695.0 610.5 L 1706.0 594.5 L 1716.0 511.5 " fill="none" id="make-me-a-hanzi-animation-11" stroke-dasharray="262 524" stroke-linecap="round"></path>

      <clipPath id="make-me-a-hanzi-clip-12">
      <path d="M 1866.0 541.5 L 1876.0 564.5 L 1888.0 588.5 Q 1899.0 604.5 1900.0 606.5 Q 1903.0 609.5 1917.0 622.5 Q 1918.0 626.5 1911.0 633.5 Q 1903.0 640.5 1889.0 647.5 Q 1874.0 654.5 1865.0 659.5 Q 1856.0 663.5 1840.0 656.5 L 1772.0 634.5 Q 1747.0 627.5 1742.0 627.5 L 1715.0 623.5 C 1685.0 619.5 1698.0 597.5 1728.0 600.5 L 1747.0 602.5 L 1750.0 602.5 Q 1759.0 605.5 1768.0 606.5 L 1805.0 614.5 Q 1816.0 618.5 1827.0 618.5 Q 1838.0 617.5 1841.0 614.5 Q 1842.0 610.5 1841.0 600.5 L 1837.0 583.5 L 1828.0 554.5 C 1819.0 525.5 1854.0 513.5 1866.0 541.5 Z" fill="lightgray"></path>
      </clipPath>
      <path clip-path="url(#make-me-a-hanzi-clip-12)" d="M 1722.0 620.5 L 1734.0 613.5 L 1824.0 635.5 L 1859.0 633.5 L 1872.0 620.5 L 1855.0 566.5 L 1862.0 550.5 " fill="none" id="make-me-a-hanzi-animation-12" stroke-dasharray="362 724" stroke-linecap="round"></path>

      <clipPath id="make-me-a-hanzi-clip-13">
      <path d="M 1862.0 520.5 Q 1875.0 520.5 1876.0 524.5 Q 1877.0 528.5 1874.0 532.5 L 1866.0 541.5 C 1853.0 556.5 1853.0 556.5 1828.0 554.5 L 1814.0 553.5 Q 1812.0 551.5 1793.0 549.5 L 1776.0 546.5 Q 1765.0 545.5 1759.0 545.5 L 1731.0 543.5 C 1701.0 541.5 1699.0 513.5 1729.0 513.5 L 1747.0 513.5 Q 1748.0 512.5 1782.0 516.5 L 1862.0 520.5 Z" fill="lightgray"></path>
      </clipPath>
      <path clip-path="url(#make-me-a-hanzi-clip-13)" d="M 1734.0 520.5 L 1750.0 529.5 L 1822.0 536.5 L 1868.0 526.5 " fill="none" id="make-me-a-hanzi-animation-13" stroke-dasharray="266 532" stroke-linecap="round"></path>

      <clipPath id="make-me-a-hanzi-clip-14">
      <path d="M 1752.0 395.5 L 1781.0 398.5 L 1843.0 408.5 Q 1858.0 409.5 1870.0 415.5 Q 1891.0 423.5 1872.0 436.5 Q 1855.0 445.5 1850.0 447.5 Q 1835.0 449.5 1830.0 448.5 L 1784.0 438.5 Q 1783.0 438.5 1758.0 433.5 L 1696.0 424.5 L 1640.0 417.5 Q 1616.0 414.5 1592.0 412.5 L 1543.0 406.5 L 1520.0 403.5 L 1480.0 400.5 Q 1436.0 397.5 1434.0 395.5 Q 1431.0 385.5 1454.0 373.5 Q 1471.0 368.5 1511.0 371.5 L 1546.0 374.5 L 1592.0 378.5 L 1622.0 381.5 L 1663.0 384.5 Q 1671.0 384.5 1696.0 389.5 L 1752.0 395.5 Z" fill="lightgray"></path>
      </clipPath>
      <path clip-path="url(#make-me-a-hanzi-clip-14)" d="M 1438.0 391.5 L 1501.0 385.5 L 1655.0 400.5 L 1827.0 427.5 L 1871.0 426.5 " fill="none" id="make-me-a-hanzi-animation-14" stroke-dasharray="564 1128" stroke-linecap="round"></path>

      <clipPath id="make-me-a-hanzi-clip-15">
      <path d="M 1740.0 302.5 L 1763.0 304.5 L 1805.0 308.5 Q 1810.0 310.5 1820.0 311.5 Q 1858.0 311.5 1862.0 321.5 Q 1864.0 330.5 1854.5 337.5 Q 1845.0 344.5 1824.0 347.5 Q 1803.0 350.5 1795.0 348.5 L 1744.0 340.5 L 1694.0 331.5 L 1648.0 326.5 Q 1647.0 326.5 1639.0 324.5 L 1620.0 322.5 Q 1600.0 318.5 1595.0 318.5 L 1552.0 314.5 L 1530.0 311.5 L 1489.0 307.5 Q 1468.0 304.5 1457.0 304.5 Q 1435.0 304.5 1449.0 290.5 Q 1458.0 276.5 1499.0 276.5 L 1557.0 278.5 L 1598.0 285.5 L 1646.0 290.5 Q 1655.0 292.5 1694.0 296.5 L 1740.0 302.5 Z" fill="lightgray"></path>
      </clipPath>
      <path clip-path="url(#make-me-a-hanzi-clip-15)" d="M 1452.0 298.5 L 1490.0 290.5 L 1813.0 330.5 L 1853.0 324.5 " fill="none" id="make-me-a-hanzi-animation-15" stroke-dasharray="533 1066" stroke-linecap="round"></path>

      <clipPath id="make-me-a-hanzi-clip-16">
      <path d="M 1592.0 412.5 L 1592.0 427.5 Q 1592.0 433.5 1596.0 443.5 Q 1600.0 453.5 1597.0 459.5 Q 1594.0 464.5 1577.0 468.5 Q 1528.0 480.5 1524.0 469.5 Q 1523.0 466.5 1528.0 452.5 Q 1536.0 439.5 1538.0 432.5 Q 1540.0 424.5 1541.0 423.5 L 1543.0 406.5 L 1546.0 374.5 L 1552.0 314.5 L 1557.0 278.5 L 1561.0 228.5 C 1563.0 198.5 1600.0 202.5 1599.0 232.5 L 1598.0 285.5 L 1595.0 318.5 L 1592.0 378.5 L 1592.0 412.5 Z" fill="lightgray"></path>
      </clipPath>
      <path clip-path="url(#make-me-a-hanzi-clip-16)" d="M 1530.0 467.5 L 1565.0 442.5 L 1579.0 265.5 L 1578.0 248.5 L 1567.0 235.5 " fill="none" id="make-me-a-hanzi-animation-16" stroke-dasharray="383 766" stroke-linecap="round"></path>

      <clipPath id="make-me-a-hanzi-clip-17">
      <path d="M 1734.0 248.5 L 1740.0 302.5 L 1744.0 340.5 L 1752.0 395.5 L 1758.0 433.5 L 1761.0 445.5 L 1763.0 455.5 Q 1765.0 456.5 1763.0 461.5 Q 1762.0 472.5 1727.0 484.5 Q 1691.0 495.5 1686.0 483.5 Q 1684.0 478.5 1688.0 472.5 L 1694.0 460.5 Q 1697.0 451.5 1697.0 441.5 L 1696.0 424.5 L 1696.0 389.5 L 1694.0 331.5 L 1694.0 296.5 L 1694.0 243.5 C 1694.0 213.5 1731.0 218.5 1734.0 248.5 Z" fill="lightgray"></path>
      </clipPath>
      <path clip-path="url(#make-me-a-hanzi-clip-17)" d="M 1695.0 479.5 L 1712.0 469.5 L 1729.0 447.5 L 1716.0 271.5 L 1700.0 250.5 " fill="none" id="make-me-a-hanzi-animation-17" stroke-dasharray="378 756" stroke-linecap="round"></path>

      <clipPath id="make-me-a-hanzi-clip-18">
      <path d="M 1592.0 196.5 L 1770.0 210.5 L 1838.0 212.5 L 1873.0 214.5 L 1912.0 216.5 Q 1921.0 216.5 1923.0 222.5 Q 1928.0 235.5 1898.0 251.5 L 1877.0 261.5 Q 1862.0 267.5 1841.0 264.5 L 1809.0 258.5 L 1753.0 250.5 Q 1740.0 250.5 1734.0 248.5 L 1694.0 243.5 L 1599.0 232.5 L 1561.0 228.5 L 1482.0 218.5 L 1424.0 214.5 L 1388.0 211.5 Q 1376.0 210.5 1374.5 208.5 Q 1373.0 206.5 1377.5 199.0 Q 1382.0 191.5 1391.0 186.5 L 1405.0 180.5 Q 1411.0 180.5 1419.0 176.5 L 1432.0 174.5 L 1491.0 184.5 Q 1494.0 184.5 1550.0 191.5 L 1592.0 196.5 Z" fill="lightgray"></path>
      </clipPath>
      <path clip-path="url(#make-me-a-hanzi-clip-18)" d="M 1382.0 205.5 L 1428.0 194.5 L 1850.0 239.5 L 1914.0 226.5 " fill="none" id="make-me-a-hanzi-animation-18" stroke-dasharray="665 1330" stroke-linecap="round"></path>

      <clipPath id="make-me-a-hanzi-clip-19">
      <path d="M 1551.0 118.5 L 1577.0 138.5 Q 1588.0 147.5 1599.0 152.5 Q 1609.0 156.5 1612.0 165.5 Q 1614.0 174.5 1592.0 196.5 C 1573.0 217.5 1570.0 214.5 1550.0 191.5 L 1528.0 166.5 Q 1498.0 130.5 1483.0 115.5 Q 1468.0 100.5 1440.0 76.5 L 1392.0 36.5 L 1345.0 5.5 Q 1305.0 -18.5 1303.0 -19.5 L 1277.0 -30.5 Q 1262.0 -36.5 1265.0 -42.5 Q 1266.0 -45.5 1281.0 -43.5 L 1311.0 -37.5 Q 1341.0 -33.5 1401.0 -3.5 Q 1431.0 13.5 1442.0 22.5 L 1517.0 83.5 L 1551.0 118.5 Z" fill="lightgray"></path>
      </clipPath>
      <path clip-path="url(#make-me-a-hanzi-clip-19)" d="M 1599.0 167.5 L 1582.0 170.5 L 1564.0 164.5 L 1466.0 69.5 L 1385.0 8.5 L 1322.0 -23.5 L 1268.0 -40.5 " fill="none" id="make-me-a-hanzi-animation-19" stroke-dasharray="529 1058" stroke-linecap="round"></path>

      <clipPath id="make-me-a-hanzi-clip-20">
      <path d="M 1520.0 -30.5 Q 1520.0 -31.5 1519.0 -40.5 L 1516.0 -55.5 Q 1515.0 -61.5 1509.0 -71.5 Q 1500.0 -80.5 1502.0 -86.5 Q 1504.0 -91.5 1512.0 -111.5 Q 1533.0 -152.5 1555.0 -126.5 L 1569.0 -109.5 L 1592.0 -85.5 L 1690.0 4.5 Q 1696.0 9.5 1693.0 13.5 Q 1690.0 18.5 1680.0 14.5 L 1592.0 -30.5 Q 1580.0 -36.5 1574.0 -34.5 Q 1571.0 -31.5 1570.0 -26.5 L 1572.0 2.5 L 1572.0 32.5 L 1583.0 89.5 Q 1583.0 91.5 1574.0 100.5 L 1560.0 112.5 L 1553.0 116.5 L 1551.0 118.5 C 1526.0 135.5 1511.0 112.5 1517.0 83.5 L 1521.0 64.5 Q 1522.0 62.5 1522.0 41.5 L 1522.0 0.5 L 1520.0 -30.5 Z" fill="lightgray"></path>
      </clipPath>
      <path clip-path="url(#make-me-a-hanzi-clip-20)" d="M 1548.0 113.5 L 1554.0 82.5 L 1545.0 -24.5 L 1554.0 -68.5 L 1595.0 -53.5 L 1686.0 10.5 " fill="none" id="make-me-a-hanzi-animation-20" stroke-dasharray="467 934" stroke-linecap="round"></path>

      <clipPath id="make-me-a-hanzi-clip-21">
      <path d="M 1744.0 83.5 L 1768.0 91.5 L 1826.0 115.5 Q 1834.0 119.5 1850.0 123.5 L 1865.0 126.5 Q 1877.0 128.5 1879.0 130.5 Q 1882.0 142.5 1870.0 156.5 L 1852.0 174.5 Q 1834.0 190.5 1820.0 190.5 Q 1813.0 188.5 1810.0 176.5 Q 1806.0 164.5 1795.0 150.5 L 1776.0 129.5 Q 1760.0 113.5 1745.0 101.5 L 1734.0 92.5 C 1711.0 73.5 1716.0 74.5 1744.0 83.5 Z" fill="lightgray"></path>
      </clipPath>
      <path clip-path="url(#make-me-a-hanzi-clip-21)" d="M 1870.0 136.5 L 1832.0 150.5 L 1743.0 92.5 " fill="none" id="make-me-a-hanzi-animation-21" stroke-dasharray="275 550" stroke-linecap="round"></path>

      <clipPath id="make-me-a-hanzi-clip-22">
      <path d="M 1734.0 92.5 L 1723.0 101.5 L 1694.0 121.5 Q 1676.0 136.5 1652.0 144.5 Q 1640.0 144.5 1631.0 138.5 Q 1622.0 132.5 1624.0 129.5 Q 1624.0 126.5 1627.0 124.5 L 1648.0 116.5 Q 1655.0 113.5 1678.0 93.5 Q 1697.0 79.5 1744.0 32.5 L 1787.0 -13.5 Q 1806.0 -35.5 1818.0 -45.5 L 1848.0 -73.5 Q 1864.0 -86.5 1877.0 -91.5 Q 1895.0 -93.5 1900.0 -92.5 L 1911.0 -90.5 Q 1919.0 -89.5 1933.0 -87.5 L 1965.0 -81.5 Q 1975.0 -79.5 1987.0 -75.5 L 2015.0 -67.5 Q 2021.0 -65.5 2021.0 -60.5 Q 2023.0 -54.5 2013.0 -51.5 L 1987.0 -44.5 L 1956.0 -34.5 L 1905.0 -14.5 Q 1860.0 4.5 1847.5 11.0 Q 1835.0 17.5 1816.0 30.5 L 1779.0 56.5 L 1744.0 83.5 L 1734.0 92.5 Z" fill="lightgray"></path>
      </clipPath>
      <path clip-path="url(#make-me-a-hanzi-clip-22)" d="M 1632.0 130.5 L 1655.0 129.5 L 1669.0 120.5 L 1813.0 -2.5 L 1889.0 -51.5 L 2013.0 -59.5 " fill="none" id="make-me-a-hanzi-animation-22" stroke-dasharray="572 1144" stroke-linecap="round"></path>

</g>
</svg>
